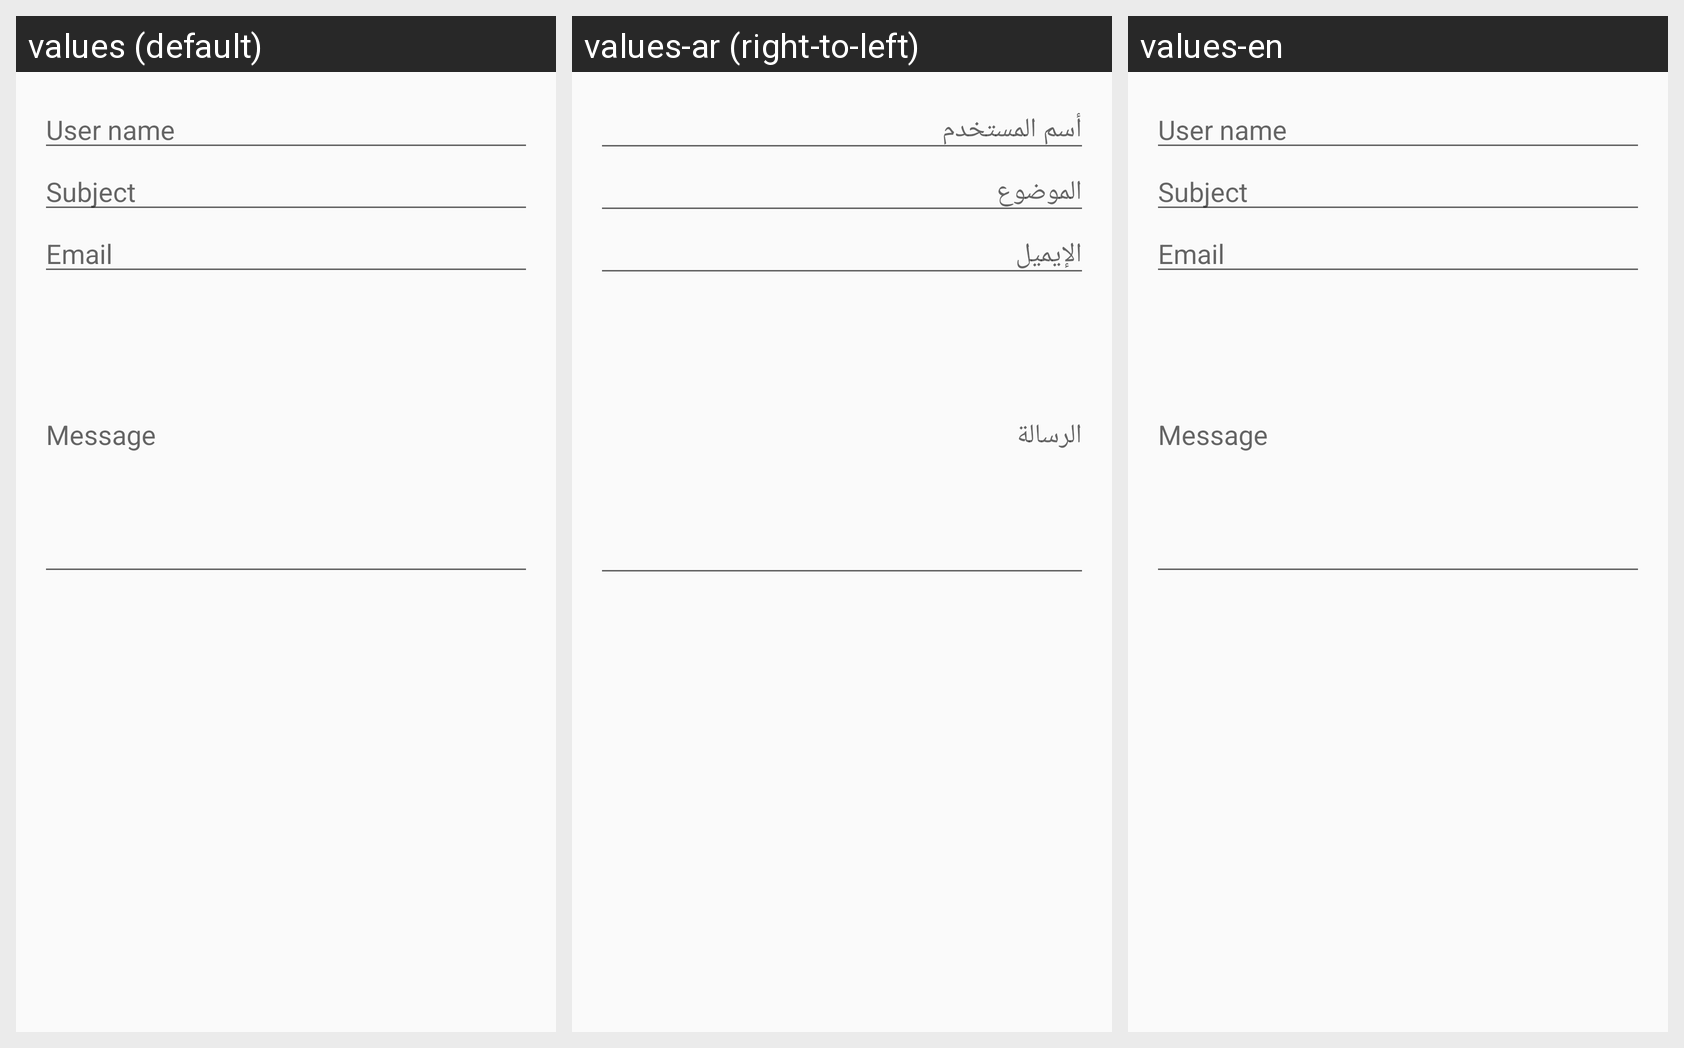

The Android screen above is rendered under several locales of the same app. Produce the string resources it draws, with the default and per-locale values.
Android screen res/layout/content_contact_us.xml rendered under 3 locales, left to right: values (default), values-ar (right-to-left), values-en. Device: Nexus 5 (rendered at 1080×1920; each locale shown at half size, 540×960, under a caption strip naming it); theme AppTheme.
Strings drawn on this screen, with the default value and each locale's value (text and hints the layout hard-codes, and strings that could not be matched under every locale, appear in the picture but are not listed):

title
  values: User name
  values-ar: أسم المستخدم
  values-en: User name

subject
  values: Subject
  values-ar: الموضوع
  values-en: Subject

email
  values: Email
  values-ar: الإيميل
  values-en: Email

message
  values: Message
  values-ar: الرسالة
  values-en: Message
